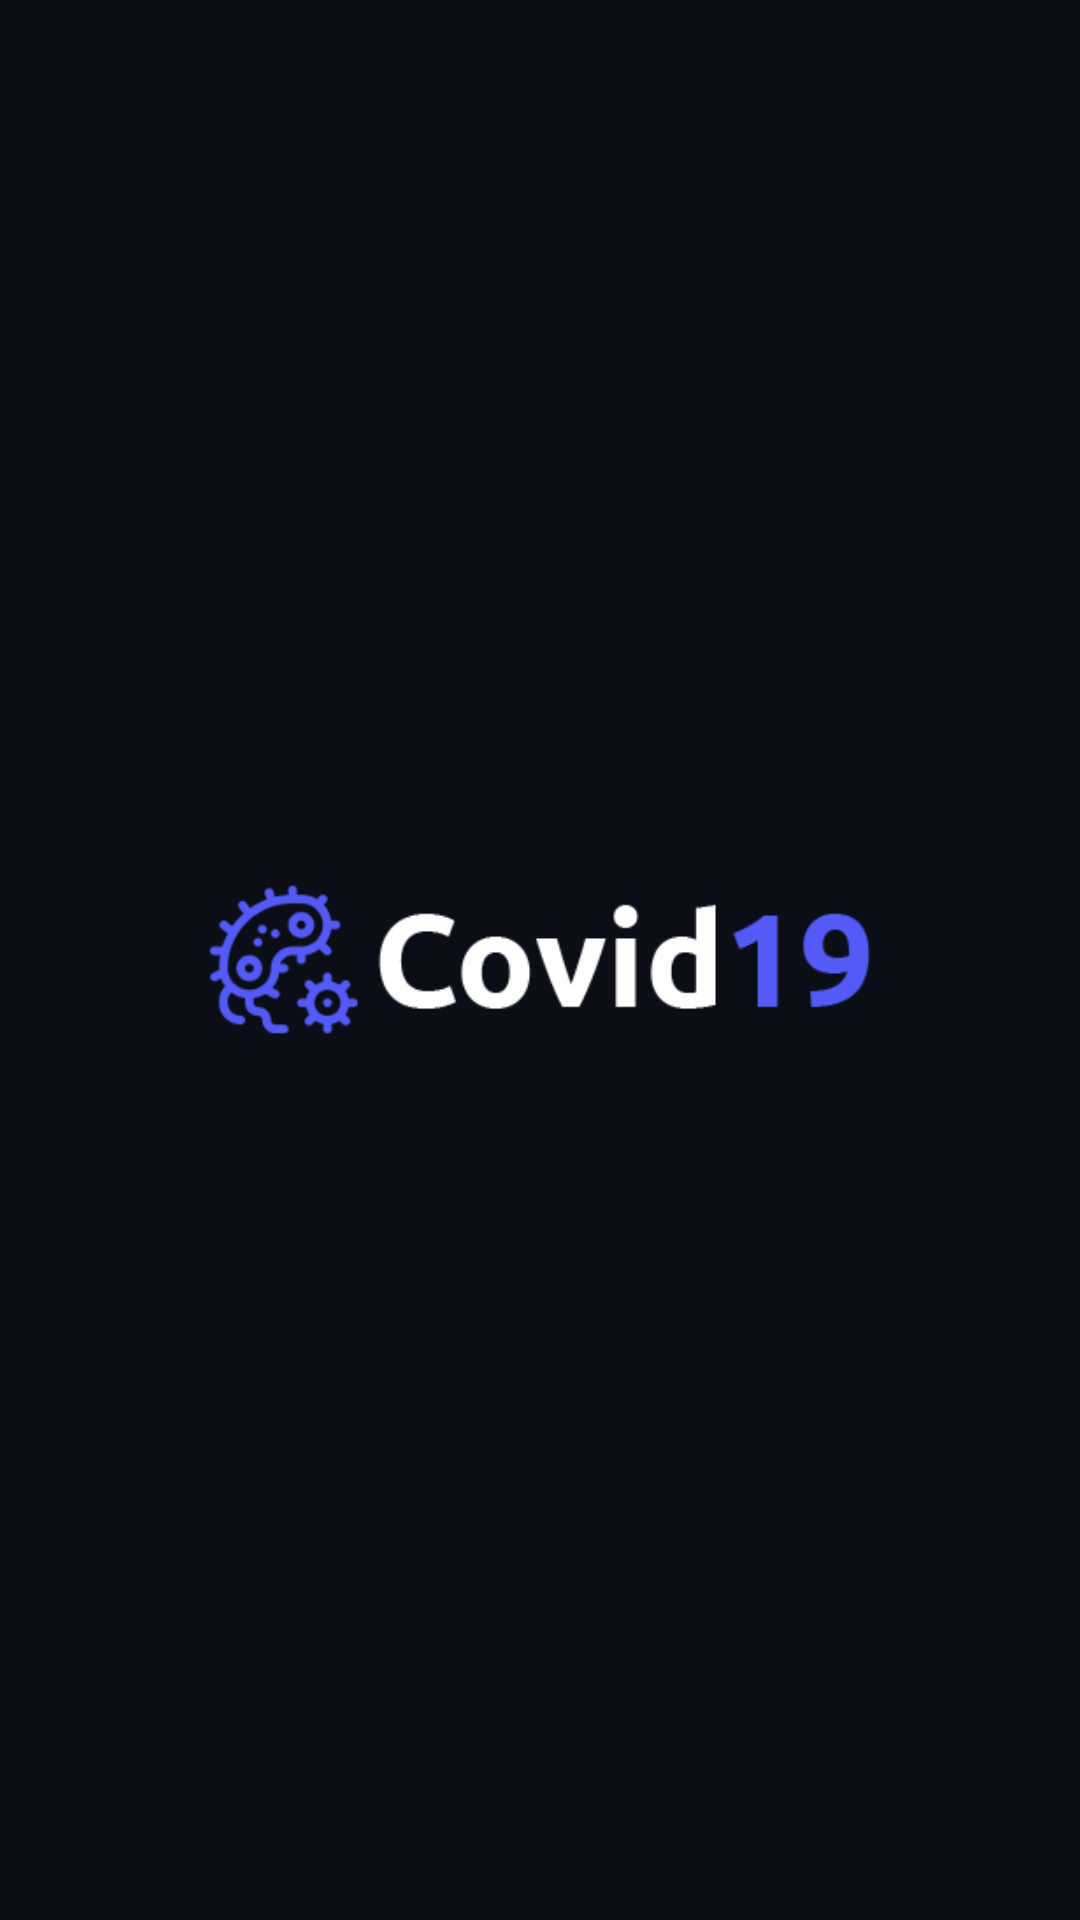

Produce the Android XML layout that renders to this screen, including the resource entries it uses.
<!-- AndroidManifest.xml: application theme AppTheme -->
<!-- res/layout/activity_splash.xml -->
<?xml version="1.0" encoding="utf-8"?>
<RelativeLayout
    xmlns:android="http://schemas.android.com/apk/res/android"
    android:layout_width="match_parent"
    android:layout_height="match_parent"
    android:background="@color/backgroundPrimary">

    <ImageView
        android:layout_width="300dp"
        android:layout_height="55dp"
        android:src="@drawable/img_covid_logo_new"
        android:layout_centerInParent="true"
        />


</RelativeLayout>
<!-- resources referenced by this layout -->
<resources>
  <color name="backgroundPrimary">#0B0E17</color>
  <!-- drawable img_covid_logo_new: png bitmap (drawable, 12090 bytes) -->
  <style name="AppTheme" parent="Theme.AppCompat.Light.NoActionBar">
          
          <item name="colorPrimary">@color/colorPrimary</item>
          <item name="colorPrimaryDark">@color/backgroundPrimary</item>
          <item name="colorAccent">@color/colorAccent</item>
      </style>
  <color name="colorPrimary">#0B0E17</color>
  <color name="colorAccent">#03DAC5</color>
</resources>
